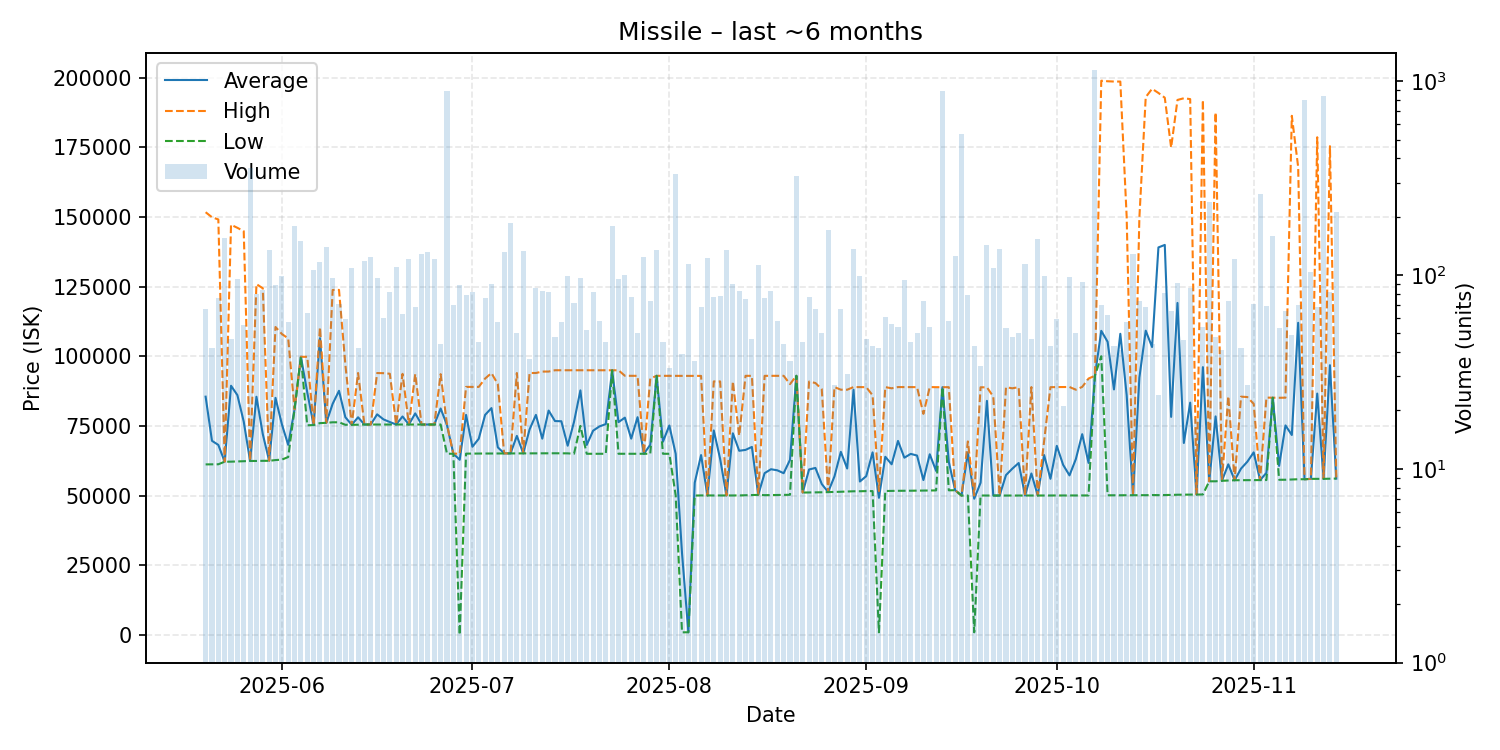

Data behind this chart, as committed beside it:
date, average, highest, lowest, order_count, volume
2025-05-20, 85496, 151700, 61190, 21, 67
2025-05-21, 69648, 149900, 61200, 22, 42
2025-05-22, 68177, 149100, 61230, 20, 76
2025-05-23, 62150, 62150, 62150, 28, 155
2025-05-24, 89413, 147200, 62170, 22, 47
2025-05-25, 86047, 146100, 62260, 33, 95
2025-05-26, 76549, 144900, 62360, 36, 55
2025-05-27, 62410, 62410, 62410, 25, 356
2025-05-28, 85461, 125900, 62420, 38, 80
2025-05-29, 72063, 124400, 62470, 34, 84
2025-05-30, 62490, 62500, 62480, 43, 134
2025-05-31, 85072, 110500, 62740, 38, 89
2025-06-01, 75623, 108000, 62900, 33, 99
2025-06-02, 68207, 106400, 63830, 22, 57
2025-06-03, 80940, 80940, 80940, 36, 178
2025-06-04, 99820, 99820, 99820, 34, 149
2025-06-05, 87039, 99790, 75230, 20, 64
2025-06-06, 75300, 75300, 75300, 31, 106
2025-06-07, 106500, 110400, 76000, 33, 117
2025-06-08, 76110, 76110, 76110, 31, 140
2025-06-09, 82941, 123800, 76300, 33, 97
2025-06-10, 87600, 123800, 76300, 27, 71
2025-06-11, 78110, 97000, 75400, 31, 59
2025-06-12, 75400, 75400, 75400, 24, 109
2025-06-13, 78096, 93990, 75420, 13, 42
2025-06-14, 75500, 75500, 75500, 37, 118
2025-06-15, 75500, 75500, 75500, 39, 124
2025-06-16, 79156, 93970, 75500, 30, 96
2025-06-17, 77343, 93930, 75500, 30, 60
2025-06-18, 76389, 93730, 75500, 29, 82
2025-06-19, 75500, 75500, 75500, 33, 110
2025-06-20, 78387, 93690, 75500, 20, 63
2025-06-21, 75500, 75500, 75500, 40, 121
2025-06-22, 79494, 93600, 75500, 17, 68
2025-06-23, 75500, 75500, 75500, 33, 128
2025-06-24, 75500, 75500, 75500, 48, 132
2025-06-25, 75500, 75500, 75500, 23, 121
2025-06-26, 81253, 93580, 75500, 23, 44
2025-06-27, 75290, 75420, 65000, 28, 885
2025-06-28, 65030, 65040, 65020, 18, 70
2025-06-29, 62845, 65040, 0.01, 35, 89
2025-06-30, 78943, 89000, 65050, 20, 79
2025-07-01, 67527, 89000, 65080, 19, 82
2025-07-02, 70396, 89000, 65080, 16, 45
2025-07-03, 78957, 92000, 65090, 27, 76
2025-07-04, 81398, 93970, 65110, 23, 90
2025-07-05, 67312, 90000, 65130, 16, 57
2025-07-06, 65140, 65140, 65140, 19, 132
2025-07-07, 65150, 65150, 65140, 18, 185
2025-07-08, 71417, 93990, 65150, 28, 50
2025-07-09, 65160, 65160, 65160, 18, 133
2025-07-10, 73738, 93990, 65170, 20, 37
2025-07-11, 78952, 93990, 65170, 18, 86
2025-07-12, 70420, 94500, 65180, 37, 83
2025-07-13, 80507, 94510, 65180, 24, 82
2025-07-14, 76746, 94980, 65180, 21, 48
2025-07-15, 76671, 94980, 65150, 28, 57
2025-07-16, 67891, 94970, 65150, 34, 99
2025-07-17, 76476, 94980, 65000, 25, 72
2025-07-18, 87749, 94980, 75000, 11, 97
... 119 more rows
